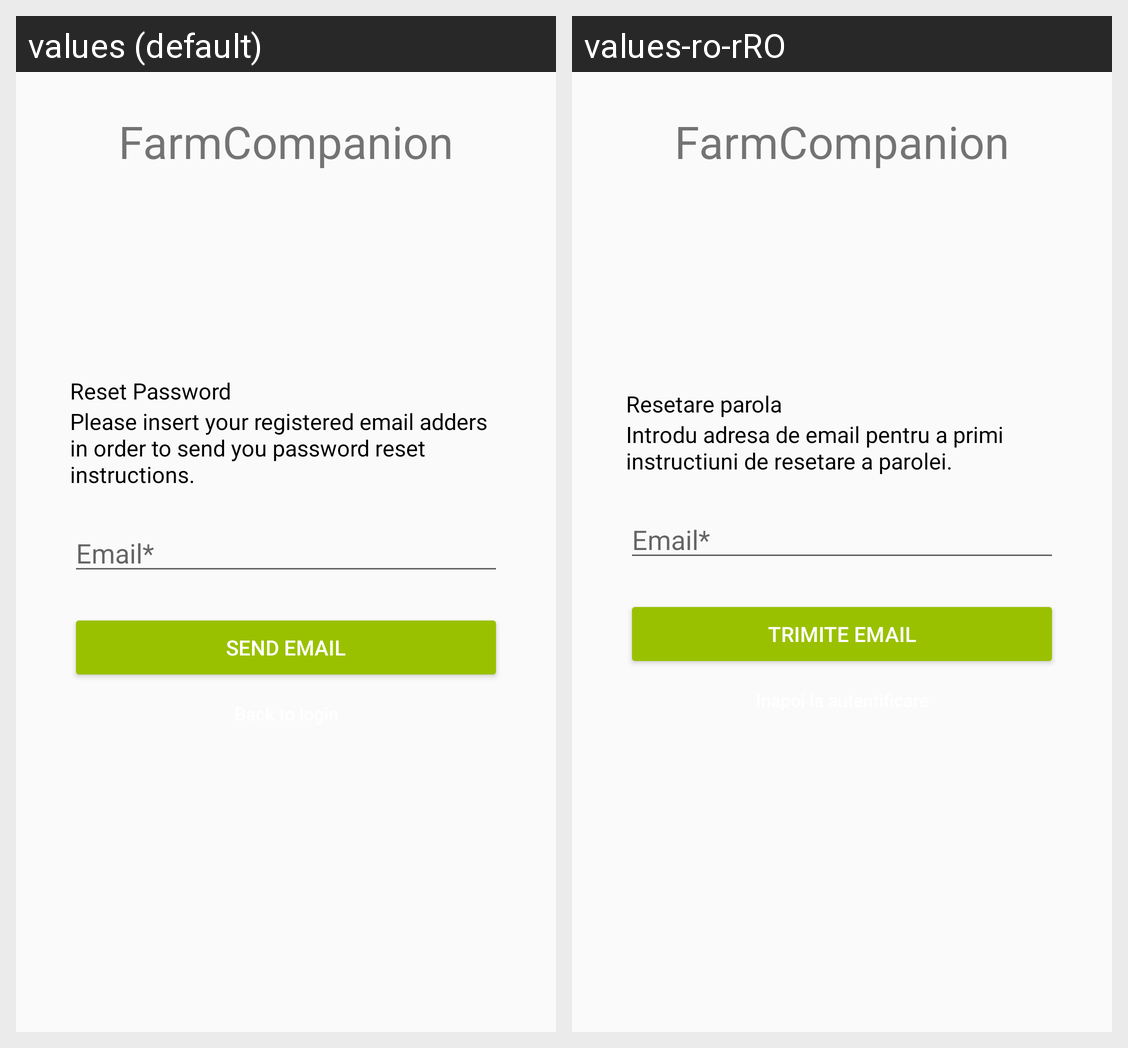

The same Android screen rendered under two of its app's locales, left to right. List the strings drawn on it with the default value and each locale's translation.
Android screen res/layout/activity_reset_password.xml rendered under 2 locales, left to right: values (default), values-ro-rRO. Device: Nexus 5 (rendered at 1080×1920; each locale shown at half size, 540×960, under a caption strip naming it); theme AppTheme.
Strings drawn on this screen, with the default value and each locale's value (text and hints the layout hard-codes, and strings that could not be matched under every locale, appear in the picture but are not listed):

app_name
  values: FarmCompanion
  values-ro-rRO: FarmCompanion

reset_pass
  values: Reset Password
  values-ro-rRO: Resetare parola

reset_pass_message
  values: Please insert your registered email adders in order to send you password reset instructions.
  values-ro-rRO: Introdu adresa de email pentru a primi instructiuni de resetare a parolei.

email
  values: Email*
  values-ro-rRO: Email*

send_email
  values: Send email
  values-ro-rRO: Trimite email
